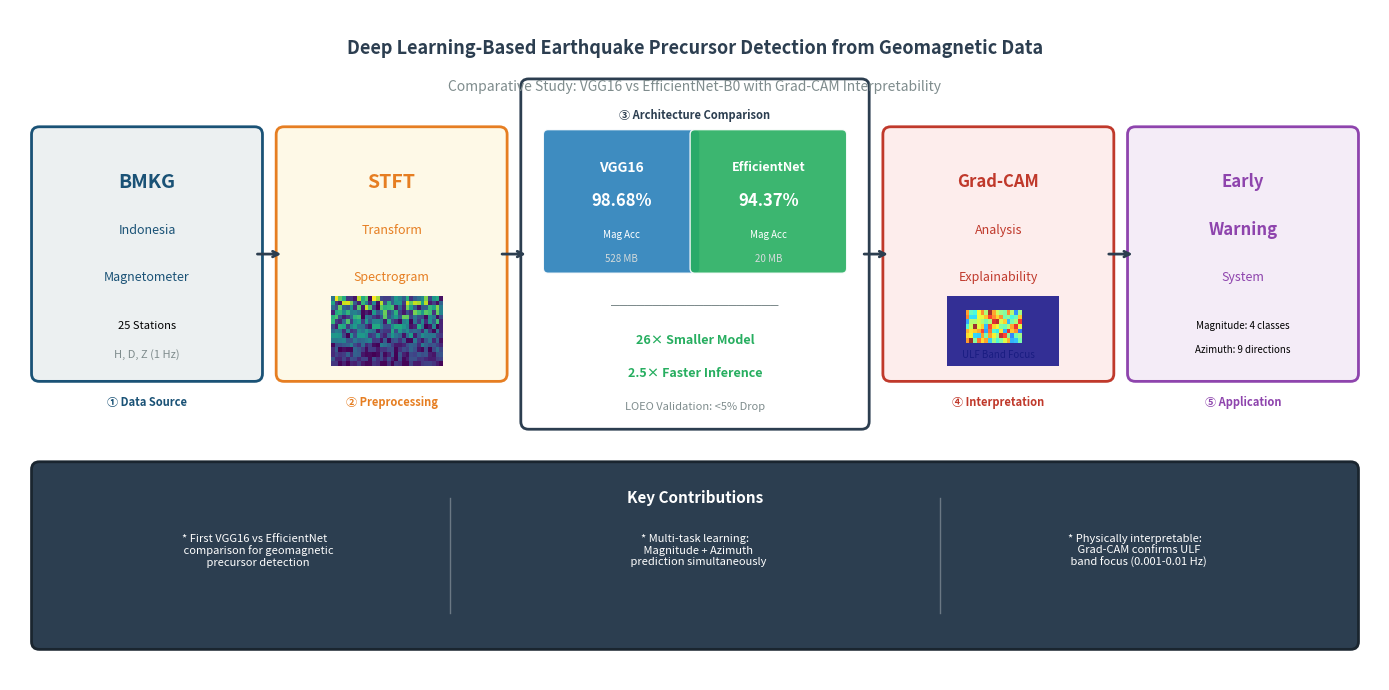

Source code (Python):
#!/usr/bin/env python3
"""
Generate Graphical Abstract for IEEE TGRS submission.
Alur: BMKG Magnetometer → STFT Preprocessing → VGG16 vs EfficientNet → Grad-CAM → Results
"""

import matplotlib.pyplot as plt
import matplotlib.patches as mpatches
from matplotlib.patches import FancyBboxPatch, FancyArrowPatch, Circle, Rectangle
import numpy as np
from pathlib import Path

# Set up figure - IEEE recommends landscape format
fig, ax = plt.subplots(figsize=(14, 7))
ax.set_xlim(0, 14)
ax.set_ylim(0, 7)
ax.axis('off')
fig.patch.set_facecolor('white')

# Colors - Professional palette
BMKG_BLUE = '#1a5276'
STFT_ORANGE = '#e67e22'
VGG_BLUE = '#2980b9'
EFF_GREEN = '#27ae60'
GRADCAM_RED = '#c0392b'
RESULT_PURPLE = '#8e44ad'
GRAY = '#7f8c8d'
LIGHT_GRAY = '#ecf0f1'

# ============================================================================
# TITLE
# ============================================================================
ax.text(7, 6.6, 'Deep Learning-Based Earthquake Precursor Detection from Geomagnetic Data', 
        fontsize=13, fontweight='bold', ha='center', va='center', color='#2c3e50')
ax.text(7, 6.2, 'Comparative Study: VGG16 vs EfficientNet-B0 with Grad-CAM Interpretability', 
        fontsize=10, ha='center', va='center', style='italic', color=GRAY)

# ============================================================================
# STAGE 1: BMKG Magnetometer Data
# ============================================================================
# Box
rect1 = FancyBboxPatch((0.3, 3.2), 2.2, 2.5, boxstyle="round,pad=0.08", 
                        facecolor=LIGHT_GRAY, edgecolor=BMKG_BLUE, linewidth=2)
ax.add_patch(rect1)

# BMKG Logo placeholder (text)
ax.text(1.4, 5.2, 'BMKG', fontsize=14, fontweight='bold', ha='center', va='center', color=BMKG_BLUE)
ax.text(1.4, 4.7, 'Indonesia', fontsize=9, ha='center', va='center', color=BMKG_BLUE)
ax.text(1.4, 4.2, 'Magnetometer', fontsize=9, ha='center', va='center', color=BMKG_BLUE)

# Data details
ax.text(1.4, 3.7, '25 Stations', fontsize=8, ha='center', va='center')
ax.text(1.4, 3.4, 'H, D, Z (1 Hz)', fontsize=8, ha='center', va='center', color=GRAY)

# Label
ax.text(1.4, 2.9, '① Data Source', fontsize=8, fontweight='bold', ha='center', va='center', color=BMKG_BLUE)

# Arrow 1→2
ax.annotate('', xy=(2.8, 4.45), xytext=(2.5, 4.45),
            arrowprops=dict(arrowstyle='->', color='#2c3e50', lw=2))

# ============================================================================
# STAGE 2: STFT Preprocessing
# ============================================================================
rect2 = FancyBboxPatch((2.8, 3.2), 2.2, 2.5, boxstyle="round,pad=0.08", 
                        facecolor='#fef9e7', edgecolor=STFT_ORANGE, linewidth=2)
ax.add_patch(rect2)

ax.text(3.9, 5.2, 'STFT', fontsize=14, fontweight='bold', ha='center', va='center', color=STFT_ORANGE)
ax.text(3.9, 4.7, 'Transform', fontsize=9, ha='center', va='center', color=STFT_ORANGE)
ax.text(3.9, 4.2, 'Spectrogram', fontsize=9, ha='center', va='center', color=STFT_ORANGE)

# Spectrogram mini visualization
ax_spec = fig.add_axes([0.24, 0.47, 0.08, 0.1])
np.random.seed(42)
spec = np.random.rand(15, 30) * np.linspace(1, 0.2, 15).reshape(-1, 1)
ax_spec.imshow(spec, cmap='viridis', aspect='auto')
ax_spec.axis('off')

ax.text(3.9, 3.4, 'ULF: 0.001-0.5 Hz', fontsize=7, ha='center', va='center', color=GRAY)
ax.text(3.9, 2.9, '② Preprocessing', fontsize=8, fontweight='bold', ha='center', va='center', color=STFT_ORANGE)

# Arrow 2→3
ax.annotate('', xy=(5.3, 4.45), xytext=(5.0, 4.45),
            arrowprops=dict(arrowstyle='->', color='#2c3e50', lw=2))

# ============================================================================
# STAGE 3: Model Comparison (VGG16 vs EfficientNet)
# ============================================================================
# Main comparison box
rect3 = FancyBboxPatch((5.3, 2.7), 3.4, 3.5, boxstyle="round,pad=0.08", 
                        facecolor='white', edgecolor='#2c3e50', linewidth=2)
ax.add_patch(rect3)

ax.text(7, 5.9, '③ Architecture Comparison', fontsize=8, fontweight='bold', 
        ha='center', va='center', color='#2c3e50')

# VGG16 sub-box
rect_vgg = FancyBboxPatch((5.5, 4.3), 1.5, 1.4, boxstyle="round,pad=0.05", 
                           facecolor=VGG_BLUE, edgecolor='white', linewidth=1, alpha=0.9)
ax.add_patch(rect_vgg)
ax.text(6.25, 5.35, 'VGG16', fontsize=10, fontweight='bold', ha='center', va='center', color='white')
ax.text(6.25, 5.0, '98.68%', fontsize=12, fontweight='bold', ha='center', va='center', color='white')
ax.text(6.25, 4.65, 'Mag Acc', fontsize=7, ha='center', va='center', color='white')
ax.text(6.25, 4.4, '528 MB', fontsize=7, ha='center', va='center', color='#d5dbdb')

# EfficientNet sub-box
rect_eff = FancyBboxPatch((7.0, 4.3), 1.5, 1.4, boxstyle="round,pad=0.05", 
                           facecolor=EFF_GREEN, edgecolor='white', linewidth=1, alpha=0.9)
ax.add_patch(rect_eff)
ax.text(7.75, 5.35, 'EfficientNet', fontsize=9, fontweight='bold', ha='center', va='center', color='white')
ax.text(7.75, 5.0, '94.37%', fontsize=12, fontweight='bold', ha='center', va='center', color='white')
ax.text(7.75, 4.65, 'Mag Acc', fontsize=7, ha='center', va='center', color='white')
ax.text(7.75, 4.4, '20 MB', fontsize=7, ha='center', va='center', color='#d5dbdb')

# Comparison metrics
ax.text(7, 3.9, '━━━━━━━━━━━━━━━━━━━━', fontsize=6, ha='center', va='center', color=GRAY)
ax.text(7, 3.55, '26× Smaller Model', fontsize=9, ha='center', va='center', color=EFF_GREEN, fontweight='bold')
ax.text(7, 3.2, '2.5× Faster Inference', fontsize=9, ha='center', va='center', color=EFF_GREEN, fontweight='bold')
ax.text(7, 2.85, 'LOEO Validation: <5% Drop', fontsize=8, ha='center', va='center', color=GRAY)

# Arrow 3→4
ax.annotate('', xy=(9.0, 4.45), xytext=(8.7, 4.45),
            arrowprops=dict(arrowstyle='->', color='#2c3e50', lw=2))

# ============================================================================
# STAGE 4: Grad-CAM Interpretability
# ============================================================================
rect4 = FancyBboxPatch((9.0, 3.2), 2.2, 2.5, boxstyle="round,pad=0.08", 
                        facecolor='#fdedec', edgecolor=GRADCAM_RED, linewidth=2)
ax.add_patch(rect4)

ax.text(10.1, 5.2, 'Grad-CAM', fontsize=12, fontweight='bold', ha='center', va='center', color=GRADCAM_RED)
ax.text(10.1, 4.7, 'Analysis', fontsize=9, ha='center', va='center', color=GRADCAM_RED)
ax.text(10.1, 4.2, 'Explainability', fontsize=9, ha='center', va='center', color=GRADCAM_RED)

# Grad-CAM mini heatmap
ax_gcam = fig.add_axes([0.68, 0.47, 0.08, 0.1])
np.random.seed(123)
gcam = np.zeros((15, 30))
gcam[3:10, 5:20] = np.random.rand(7, 15) * 0.8 + 0.2
ax_gcam.imshow(gcam, cmap='jet', aspect='auto', alpha=0.8)
ax_gcam.axis('off')

ax.text(10.1, 3.4, 'ULF Band Focus', fontsize=7, ha='center', va='center', color=GRAY)
ax.text(10.1, 2.9, '④ Interpretation', fontsize=8, fontweight='bold', ha='center', va='center', color=GRADCAM_RED)

# Arrow 4→5
ax.annotate('', xy=(11.5, 4.45), xytext=(11.2, 4.45),
            arrowprops=dict(arrowstyle='->', color='#2c3e50', lw=2))

# ============================================================================
# STAGE 5: Results & Application
# ============================================================================
rect5 = FancyBboxPatch((11.5, 3.2), 2.2, 2.5, boxstyle="round,pad=0.08", 
                        facecolor='#f4ecf7', edgecolor=RESULT_PURPLE, linewidth=2)
ax.add_patch(rect5)

ax.text(12.6, 5.2, 'Early', fontsize=12, fontweight='bold', ha='center', va='center', color=RESULT_PURPLE)
ax.text(12.6, 4.7, 'Warning', fontsize=12, fontweight='bold', ha='center', va='center', color=RESULT_PURPLE)
ax.text(12.6, 4.2, 'System', fontsize=9, ha='center', va='center', color=RESULT_PURPLE)

ax.text(12.6, 3.7, 'Magnitude: 4 classes', fontsize=7, ha='center', va='center')
ax.text(12.6, 3.45, 'Azimuth: 9 directions', fontsize=7, ha='center', va='center')
ax.text(12.6, 2.9, '⑤ Application', fontsize=8, fontweight='bold', ha='center', va='center', color=RESULT_PURPLE)

# ============================================================================
# BOTTOM: Key Contributions
# ============================================================================
rect_bottom = FancyBboxPatch((0.3, 0.4), 13.4, 1.8, boxstyle="round,pad=0.08", 
                              facecolor='#2c3e50', edgecolor='#1a252f', linewidth=2)
ax.add_patch(rect_bottom)

ax.text(7, 1.9, 'Key Contributions', fontsize=11, fontweight='bold', ha='center', va='center', color='white')

# Three columns of contributions
ax.text(2.5, 1.35, '* First VGG16 vs EfficientNet\n   comparison for geomagnetic\n   precursor detection', 
        fontsize=8, ha='center', va='center', color='white')
ax.text(7, 1.35, '* Multi-task learning:\n   Magnitude + Azimuth\n   prediction simultaneously', 
        fontsize=8, ha='center', va='center', color='white')
ax.text(11.5, 1.35, '* Physically interpretable:\n   Grad-CAM confirms ULF\n   band focus (0.001-0.01 Hz)', 
        fontsize=8, ha='center', va='center', color='white')

# Dividers
ax.plot([4.5, 4.5], [0.7, 1.9], color='white', alpha=0.3, lw=1)
ax.plot([9.5, 9.5], [0.7, 1.9], color='white', alpha=0.3, lw=1)

# ============================================================================
# Save outputs
# ============================================================================
output_dir = Path('publication/paper')
output_dir.mkdir(parents=True, exist_ok=True)

plt.tight_layout()
fig.savefig(output_dir / 'graphical_abstract.png', dpi=300, bbox_inches='tight', 
            facecolor='white', edgecolor='none')
fig.savefig(output_dir / 'graphical_abstract.pdf', bbox_inches='tight',
            facecolor='white', edgecolor='none')

# Also save to publication_package
pkg_dir = Path('publication_package')
pkg_dir.mkdir(exist_ok=True)
fig.savefig(pkg_dir / 'graphical_abstract_ieee.png', dpi=300, bbox_inches='tight', 
            facecolor='white', edgecolor='none')
fig.savefig(pkg_dir / 'graphical_abstract_ieee.pdf', bbox_inches='tight',
            facecolor='white', edgecolor='none')

plt.close()

print("=" * 60)
print("Graphical Abstract for IEEE TGRS generated successfully!")
print("=" * 60)
print(f"\nOutput files:")
print(f"  - {output_dir / 'graphical_abstract.png'}")
print(f"  - {output_dir / 'graphical_abstract.pdf'}")
print(f"  - {pkg_dir / 'graphical_abstract_ieee.png'}")
print(f"  - {pkg_dir / 'graphical_abstract_ieee.pdf'}")
print("\nAlur yang ditampilkan:")
print("  ① BMKG Magnetometer → ② STFT Spectrogram → ③ VGG16 vs EfficientNet")
print("  → ④ Grad-CAM Interpretability → ⑤ Early Warning System")
